Dataset: industrial_defects (GitHub, Shrexshth/GARUDA). Classes: crack, hole, normal, rust, scratch.

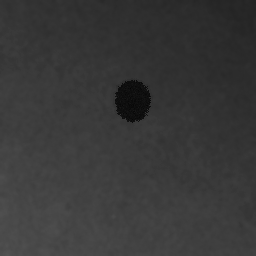
Label: hole

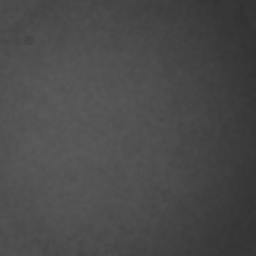
Label: normal

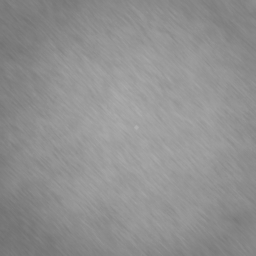
Label: normal

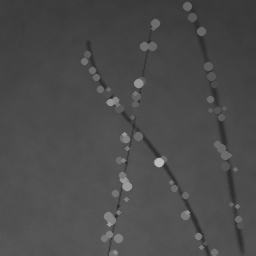
Label: scratch

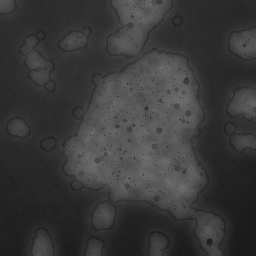
Label: rust

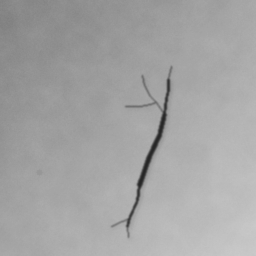
Label: crack
